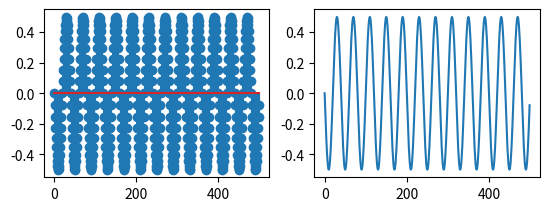

Reproduce this figure in Python.
import numpy as np
from matplotlib import pyplot as plt
n=np.arange(0,500)
F= 250
f=10000
s=0.5*np.cos(2*np.pi*F/f*n+np.pi/2)
plt.subplot(2,2,1);
plt.stem(n,s)
plt.show()
plt.subplot(2,2,2)
plt.plot(n,s)
plt.show()
